Photos from the image-classification dataset "Match" in the GitHub repository ROMOHHR/LeatherTextureMatcher. Its 40 classes are: leather texture B 1, leather texture B 2, leather texture B 3, leather texture B 4, leather texture M 1, leather texture M 10, leather texture M 2, leather texture M 3, leather texture M 4, leather texture M 5, leather texture M 6, leather texture M 7, leather texture M 8, leather texture M 9, leather texture S 1, leather texture S 10, leather texture S 11, leather texture S 12, leather texture S 13, leather texture S 14, leather texture S 15, leather texture S 16, leather texture S 17, leather texture S 18, leather texture S 19, leather texture S 2, leather texture S 20, leather texture S 21, leather texture S 22, leather texture S 23, leather texture S 24, leather texture S 25, leather texture S 26, leather texture S 3, leather texture S 4, leather texture S 5, leather texture S 6, leather texture S 7, leather texture S 8, leather texture S 9.

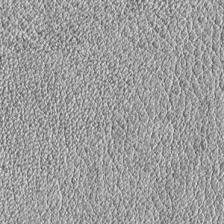
Label: leather texture S 22

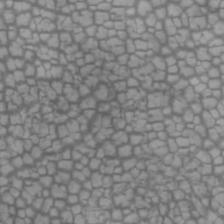
Label: leather texture M 5

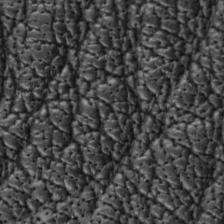
Label: leather texture M 10

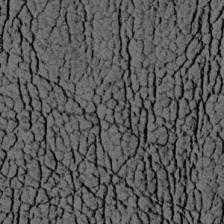
Label: leather texture S 19

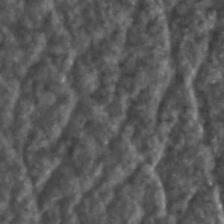
Label: leather texture S 24

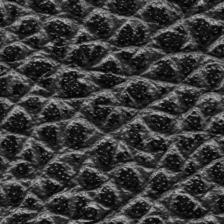
Label: leather texture M 1
